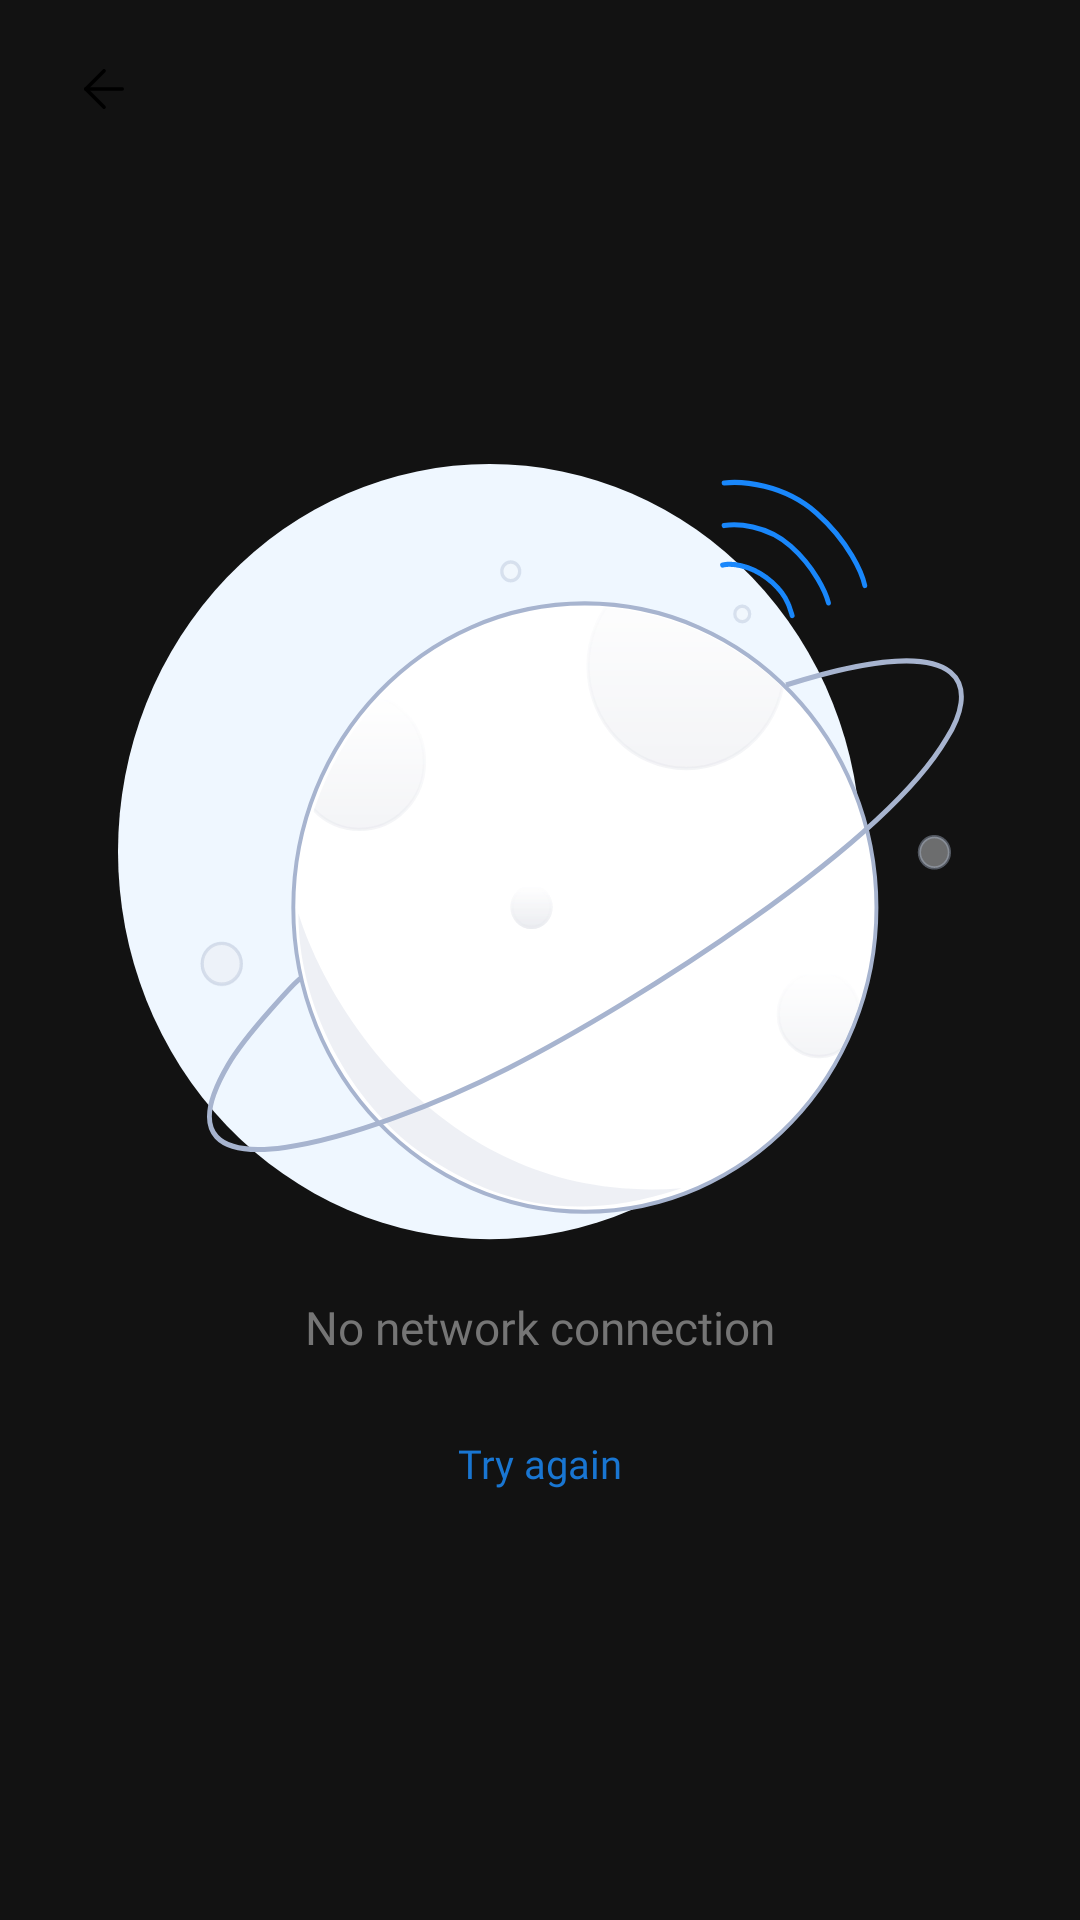

Write the Android layout XML for this screen, with the resource values it uses.
<!-- AndroidManifest.xml: application theme Theme.NMS -->
<!-- res/layout/activity_nointernet.xml -->
<?xml version="1.0" encoding="utf-8"?>
<LinearLayout
    xmlns:android="http://schemas.android.com/apk/res/android"
    xmlns:app="http://schemas.android.com/apk/res-auto"
    xmlns:tools="http://schemas.android.com/tools"
    android:layout_width="match_parent"
    android:layout_height="match_parent"
    android:orientation="vertical">

    <LinearLayout
        android:gravity="center_horizontal"
        android:id="@+id/linearActivitynointe"
        android:layout_height="match_parent"
        android:layout_width="match_parent"
        android:orientation="vertical"
        style="@style/groupStylewhite_A700">

        <ImageView
            android:id="@+id/imageGroupFive"
            android:layout_gravity="start"
            android:layout_height="@dimen/_14pxh"
            android:layout_marginEnd="@dimen/_29pxh"
            android:layout_marginStart="@dimen/_29pxh"
            android:layout_marginTop="@dimen/_29pxv"
            android:layout_width="@dimen/_14pxh"
            android:scaleType="fitXY"
            android:src="@drawable/back_arrow"
            tools:ignore="ContentDescription"/>

        <ImageView
            android:id="@+id/imageGroup1387"
            android:layout_width="@dimen/_295pxh"
            android:layout_height="@dimen/_270pxh"
            android:layout_gravity="center_horizontal"
            android:layout_marginStart="@dimen/_29pxh"
            android:layout_marginTop="@dimen/_150pxv"
            android:layout_marginEnd="@dimen/_29pxh"
            android:scaleType="fitXY"
            android:src="@drawable/nointernet_img"
            tools:ignore="ContentDescription,ImageContrastCheck" />

        <TextView
            android:id="@+id/txtNonetworkconn"
            style="@style/txtOverpassromanmedium16"
            android:layout_width="wrap_content"
            android:layout_height="wrap_content"
            android:layout_gravity="center_horizontal"
            android:layout_marginStart="@dimen/_29pxh"
            android:layout_marginTop="@dimen/_23pxv"
            android:layout_marginEnd="@dimen/_29pxh"
            android:ellipsize="end"
            android:singleLine="true"
            android:text="@string/msg_no_network_conn"
            android:textColor="#757575" />

        <LinearLayout
            android:gravity="center_horizontal"
            android:id="@+id/linearColumntryagain"
            android:layout_height="wrap_content"
            android:layout_marginBottom="@dimen/_20pxv"
            android:layout_marginEnd="@dimen/_29pxh"
            android:layout_marginStart="@dimen/_29pxh"
            android:layout_marginTop="@dimen/_33pxv"
            android:layout_width="wrap_content"
            android:orientation="vertical">

            <TextView
                android:id="@+id/txtTryagain"
                style="@style/txtOverpassromanmedium14"
                android:layout_width="match_parent"
                android:layout_height="match_parent"
                android:ellipsize="end"
                android:gravity="start"
                android:lineSpacingExtra="@dimen/_1pxh"
                android:singleLine="true"
                android:text="@string/lbl_try_again"
                android:textColor="#1976D2" />
        </LinearLayout>
    </LinearLayout>
</LinearLayout>
<!-- resources referenced by this layout -->
<resources>
  <dimen name="_14pxh">14.0sp</dimen>
  <dimen name="_150pxv">150.0sp</dimen>
  <dimen name="_1pxh">1.0sp</dimen>
  <dimen name="_20pxv">20.0sp</dimen>
  <dimen name="_23pxv">23.0sp</dimen>
  <dimen name="_270pxh">270.0sp</dimen>
  <dimen name="_295pxh">295.0sp</dimen>
  <dimen name="_29pxh">29.0sp</dimen>
  <dimen name="_29pxv">29.0sp</dimen>
  <dimen name="_33pxv">33.0sp</dimen>
  <!-- drawable back_arrow (drawable) -->
  <vector xmlns:android="http://schemas.android.com/apk/res/android"
          android:width="17dp"
          android:height="17dp"
          android:viewportWidth="17.0"
          android:viewportHeight="17.0">
      <path
          android:pathData="M16.239,8.5H0.757"
          android:strokeLineCap="round"
          android:strokeColor="@color/black"
          android:fillColor="#00000000"
          android:strokeWidth="1.5"
          android:strokeLineJoin="round"/>
      <path
          android:pathData="M8.498,16.243L0.757,8.5L8.498,0.757"
          android:strokeLineCap="round"
          android:strokeColor="@color/black"
          android:fillColor="#00000000"
          android:strokeWidth="1.5"
          android:strokeLineJoin="round"/>
  </vector>
  <!-- drawable nointernet_img: vector/xml drawable (drawable, 9560 chars, omitted) -->
  <string name="lbl_try_again">Try again</string>
  <string name="msg_no_network_conn">No network connection</string>
  <style name="groupStylewhite_A700">
          <item name="android:background">@drawable/rectangle_bg_white_a700</item>
      </style>
  <style name="txtOverpassromanmedium14">
          <item name="android:textSize">@dimen/_14pxh</item>
          <item name="android:textColor">@color/textcolor</item>
          <item name="android:fontFamily">@font/overpass</item>
          <item name="android:textFontWeight" tools:targetApi="p">500</item>
      </style>
  <style name="txtOverpassromanmedium16">
          <item name="android:textSize">@dimen/_16pxh</item>
          <item name="android:textColor">@color/textcolor</item>
          <item name="android:fontFamily">@font/overpass</item>
          <item name="android:textFontWeight" tools:targetApi="p">500</item>
      </style>
  <style name="Theme.NMS" parent="Theme.MaterialComponents.NoActionBar">
          
          <item name="colorPrimary">@color/purple_500</item>
          <item name="colorPrimaryVariant">@color/purple_700</item>
          <item name="colorOnPrimary">@color/white</item>
          
          <item name="colorSecondary">@color/teal_200</item>
          <item name="colorSecondaryVariant">@color/teal_700</item>
          <item name="colorOnSecondary">@color/black</item>
          
          <item name="android:statusBarColor">?attr/colorPrimaryVariant</item>
          <item name="actionBarItemBackground">@color/white</item>
  
          
      </style>
  <color name="black">#FF000000</color>
  <color name="textcolor">#000000</color>
  <dimen name="_16pxh">16.0sp</dimen>
  <color name="purple_500">#FF6200EE</color>
  <color name="purple_700">#FF3700B3</color>
  <color name="white">#F8F8F8</color>
  <color name="teal_200">#FF03DAC5</color>
  <color name="teal_700">#FF018786</color>
</resources>
